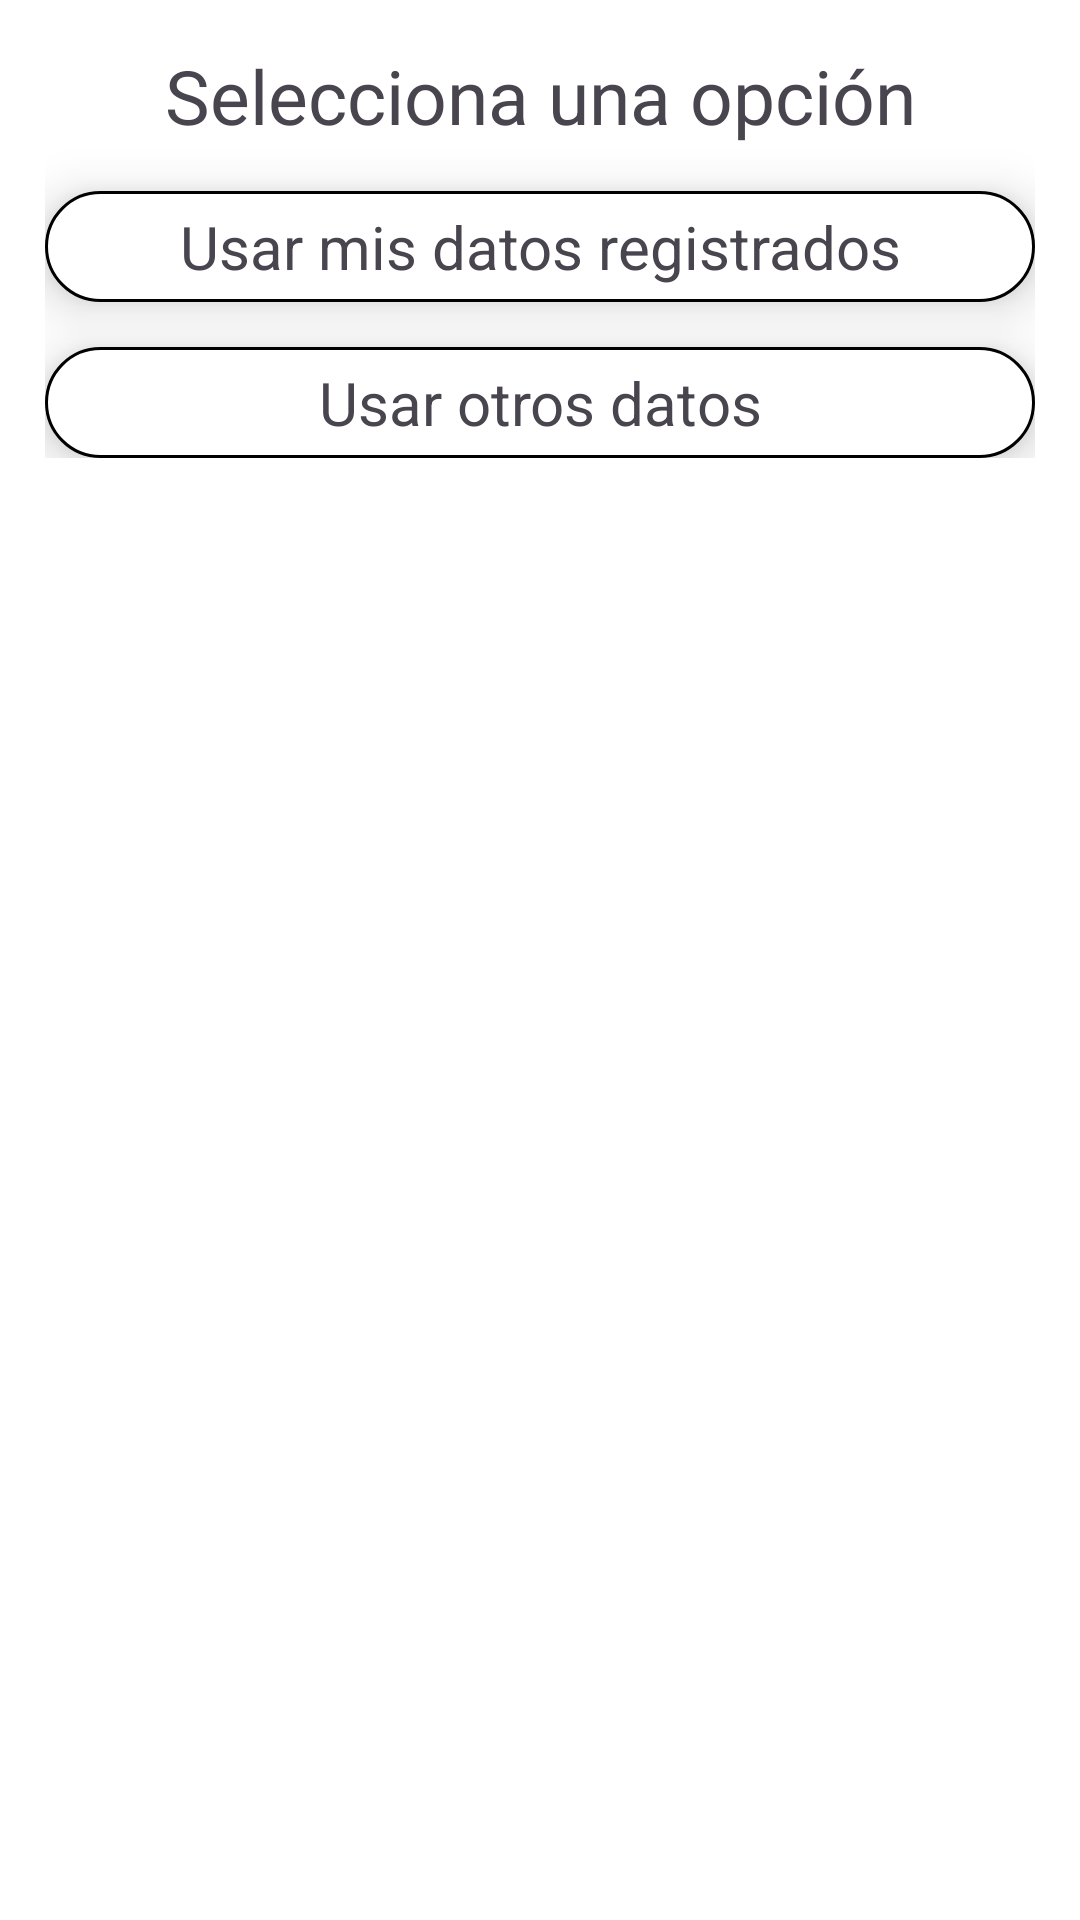

The Android layout XML behind this screen, and the referenced resources:
<!-- AndroidManifest.xml: application theme Theme.CrashCar -->
<!-- res/layout/dialog_my_data.xml -->
<?xml version="1.0" encoding="utf-8"?>
<androidx.constraintlayout.widget.ConstraintLayout xmlns:android="http://schemas.android.com/apk/res/android"
    android:layout_width="match_parent"
    android:layout_height="wrap_content"
    android:background="@drawable/shape_dialog">

    <ScrollView
        android:layout_width="match_parent"
        android:layout_height="match_parent">

        <LinearLayout
            android:layout_width="match_parent"
            android:layout_height="wrap_content"
            android:orientation="vertical"
            android:layout_margin="15sp">

            <TextView
                android:layout_width="match_parent"
                android:layout_height="wrap_content"
                android:text="Selecciona una opción"
                android:textSize="25sp"
                android:textAlignment="center"/>

            <TextView
                android:id="@+id/btnMyData"
                android:layout_width="match_parent"
                android:layout_height="wrap_content"
                android:textSize="20sp"
                android:background="@drawable/shape_btn_login_google"
                android:padding="5sp"
                android:textAlignment="center"
                android:layout_marginTop="15sp"
                android:elevation="10sp"
                android:text="Usar mis datos registrados"/>

            <TextView
                android:id="@+id/btnOtherData"
                android:layout_width="match_parent"
                android:layout_height="wrap_content"
                android:textSize="20sp"
                android:background="@drawable/shape_btn_login_google"
                android:padding="5sp"
                android:elevation="10sp"
                android:layout_marginTop="15sp"
                android:textAlignment="center"
                android:text="Usar otros datos"/>

        </LinearLayout>

    </ScrollView>

</androidx.constraintlayout.widget.ConstraintLayout>
<!-- resources referenced by this layout -->
<resources>
  <!-- drawable shape_btn_login_google (drawable) -->
  <?xml version="1.0" encoding="utf-8"?>
  <shape xmlns:android="http://schemas.android.com/apk/res/android">
      <solid android:color="@color/white"/>
      <corners android:radius="50dp"/>
      <stroke android:width="1dp" android:color="@color/black"/>
  </shape>
  <style name="Theme.CrashCar" parent="Base.Theme.CrashCar" />
  <color name="white">#FFFFFFFF</color>
  <color name="black">#FF000000</color>
  <style name="Base.Theme.CrashCar" parent="Theme.Material3.DayNight.NoActionBar">
          
          <item name="colorPrimary">@color/blue_secundary</item>
          <item name="android:windowBackground">@drawable/background</item>
      </style>
  <color name="blue_secundary">#0F4D92</color>
</resources>
